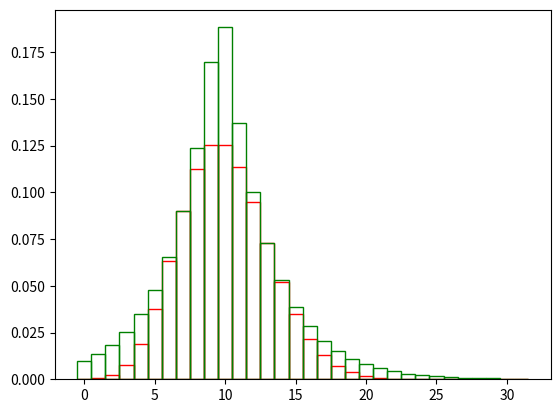
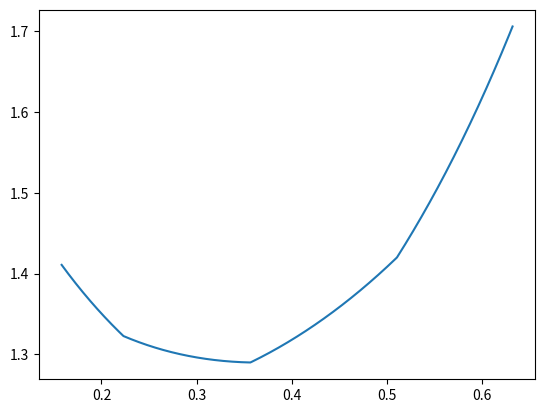
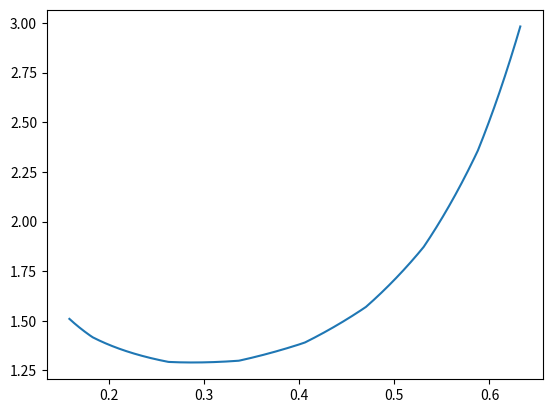
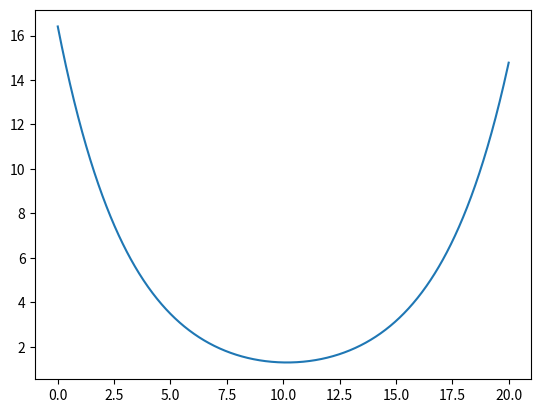
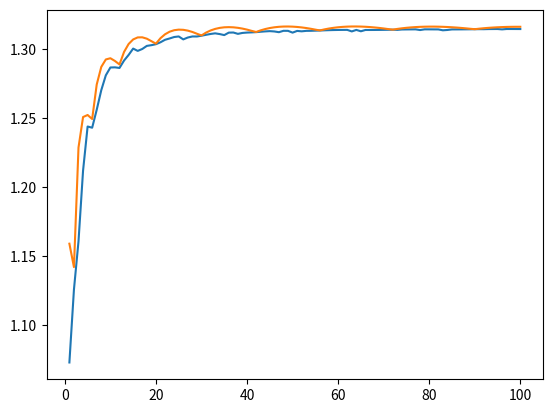
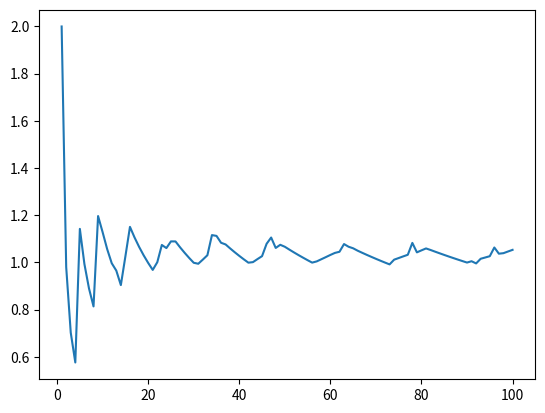
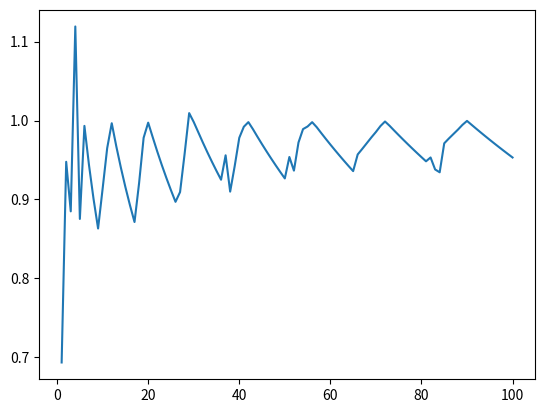
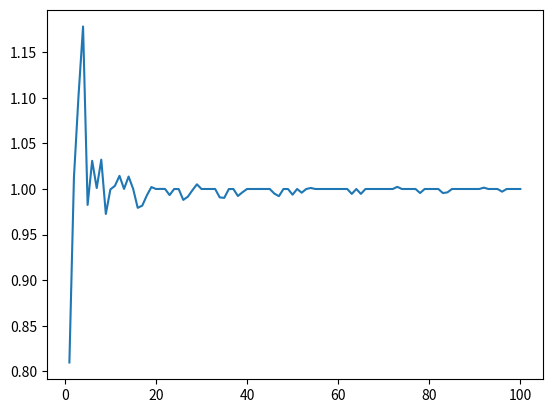

These charts were generated, in order, by the following Python code:
import numpy as np
import matplotlib.pyplot as plt
import scipy.stats as st
import scipy.special as sp
import scipy.optimize as opt
plt.close("all")

def f(n, lam):
    return st.poisson.pmf(n, lam)

def P(n, lam, mu, a, b):
    n_m = np.ceil(lam * np.exp(-a)) - 1
    n_p = np.ceil(lam * np.exp(b)) - 1
    A = a * lam ** n_m * np.exp(-(lam + a * (n_m - mu))) / (sp.gamma(n_m + 1) * (np.exp(a) - 1))
    B = b * lam ** n_p * np.exp(-(lam - b * (n_p - mu))) / (sp.gamma(n_p + 1) * (1 - np.exp(-b)))

    if lam < 1:
        return B / b * np.exp(-b * (n - mu)) * (1 - np.exp(-b))
        
    Result = np.empty_like(n, dtype = float)
    F_m = n <= np.floor(mu) - 1
    F_p = n >= np.ceil(mu)
    F_l = (~F_m & ~F_p)
    Result[F_m] = A / a * np.exp(a * (n[F_m] - mu)) * (np.exp(a) - 1)
    Result[F_p] = B / b * np.exp(-b * (n[F_p] - mu)) * (1 - np.exp(-b))
    Result[F_l] = A / a * (1 - np.exp(a * (n[F_l] - mu))) + B / b * (1 - np.exp(-b * (n[F_l] + 1 - mu)))
    return Result

def I(Params, lam):
    mu, a, b = Params
    n_m = np.ceil(lam * np.exp(-a)) - 1
    n_p = np.ceil(lam * np.exp(b)) - 1
    A = a * lam ** n_m * np.exp(-(lam + a * (n_m - mu))) / (sp.gamma(n_m + 1) * (np.exp(a) - 1))
    B = b * lam ** n_p * np.exp(-(lam - b * (n_p - mu))) / (sp.gamma(n_p + 1) * (1 - np.exp(-b)))
    return A / a * (1 - np.exp(-mu * a)) + B / b

lam = 10
mu = lam
a = 1 / np.sqrt(lam)
b = 1 / np.sqrt(lam)
x = np.arange(np.ceil(3 * lam) + 2)

fig, ax = plt.subplots()
ax.bar(x, f(x, lam), width = 1, fill = False, edgecolor = "red")
ax.bar(x, P(x, lam, mu, a, b), width = 1, fill = False, edgecolor = "green")

a_list = np.linspace(0.5 / np.sqrt(lam), 2 / np.sqrt(lam), 1000)
b_list = np.linspace(0.5 / np.sqrt(lam), 2 / np.sqrt(lam), 1000)
mu_list = np.linspace(0, 2 * lam, 1000)

a_values = np.empty_like(a_list)
b_values = np.empty_like(b_list)
mu_values = np.empty_like(mu_list)

for i, at in enumerate(a_list):
    a_values[i] = I((mu, at, b), lam)

for i, bt in enumerate(b_list):
    b_values[i] = I((mu, a, bt), lam)

for i, mut in enumerate(mu_list):
    mu_values[i] = I((mut, a, b), lam)

fig, ax = plt.subplots()
ax.plot(a_list, a_values)
print(f"a = {np.sqrt(lam) * a_list[np.argmin(a_values)]}")

fig, ax = plt.subplots()
ax.plot(b_list, b_values)
print(f"b = {np.sqrt(lam) * b_list[np.argmin(b_values)]}")

fig, ax = plt.subplots()
ax.plot(mu_list, mu_values)
print(f"mu = {mu_list[np.argmin(mu_values)] / lam}")

lam_list = np.linspace(1, 100, 100)
lam_mu_values = np.empty_like(lam_list)
lam_a_values = np.empty_like(lam_list)
lam_b_values = np.empty_like(lam_list)
lam_I_values = np.empty_like(lam_list)
lam_I0_values = np.empty_like(lam_list)

for i, lamt in enumerate(lam_list):
    Result = opt.minimize(I, [lamt, 1 / np.sqrt(lamt), 1 / np.sqrt(lamt)], args = (lamt,), bounds = ((0.5 * lamt, 2 * lamt), (0.5 / np.sqrt(lamt), 2 / np.sqrt(lamt)), (0.5 / np.sqrt(lamt), 2 / np.sqrt(lamt))))
    lam_mu_values[i], lam_a_values[i], lam_b_values[i] = Result.x * np.array([1 / lamt, np.sqrt(lamt), np.sqrt(lamt)])
    lam_I_values[i] = Result.fun
    lam_I0_values[i] = I((lamt, 1 / np.sqrt(lamt), 1 / np.sqrt(lamt)), lamt)
    
fig, ax = plt.subplots()
ax.plot(lam_list, lam_I_values)
ax.plot(lam_list, lam_I0_values)

fig, ax = plt.subplots()
ax.plot(lam_list, lam_a_values)

fig, ax = plt.subplots()
ax.plot(lam_list, lam_b_values)

fig, ax = plt.subplots()
ax.plot(lam_list, lam_mu_values)
